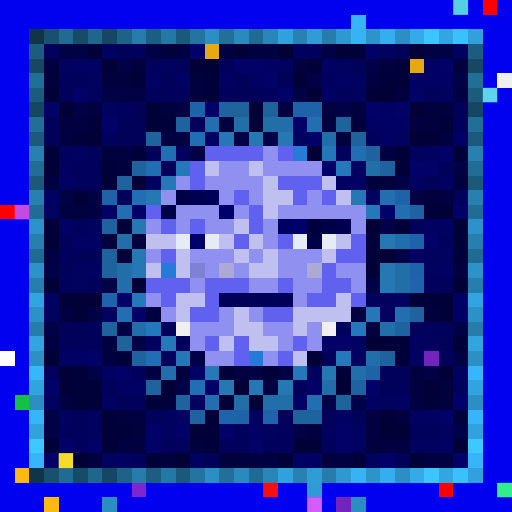
t = 0.00 s
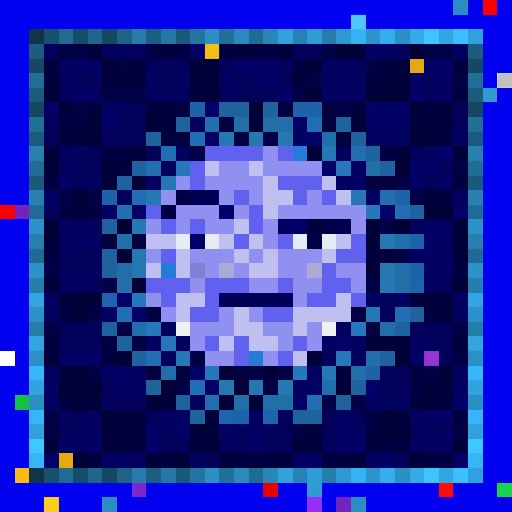
t = 0.34 s
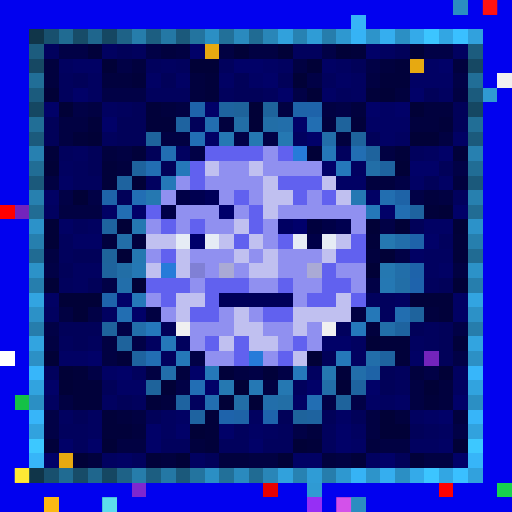
t = 0.69 s
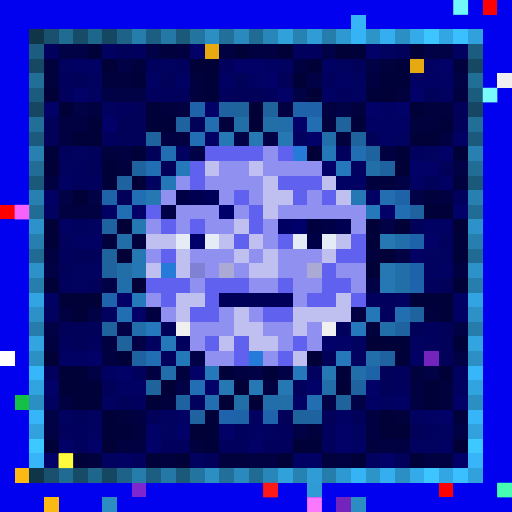
t = 1.03 s
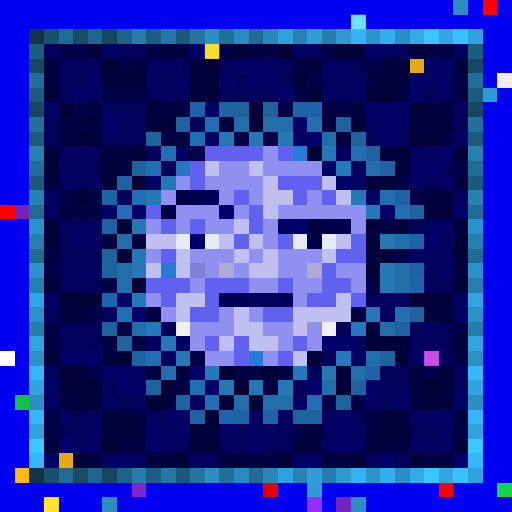
t = 1.37 s
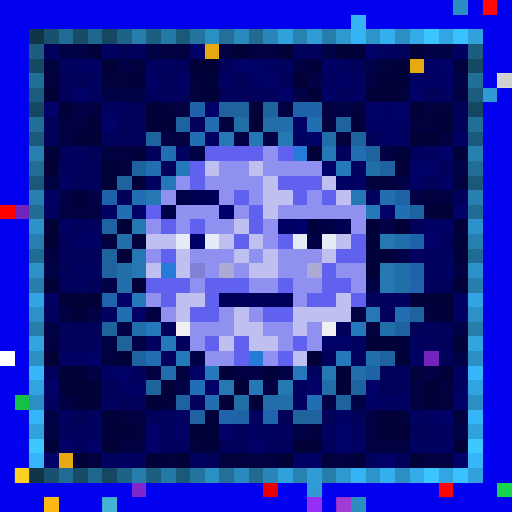
t = 1.72 s

The animated SVG that drew these frames (rendered in a browser with its animation timeline set to each time). Animation: 1 CSS @keyframes rule; one cycle of 2.06 s, repeats indefinitely.

<svg viewBox="0 0 35 35" shape-rendering="crispEdges" xmlns="http://www.w3.org/2000/svg"><style>@keyframes pop{0%,100%{opacity:0}18%{opacity:1}36%{opacity:0}}.a00{animation:pop 1.1s linear 0.00s infinite}.a01{animation:pop 1.1s linear -0.14s infinite}.a02{animation:pop 1.1s linear -0.28s infinite}.a03{animation:pop 1.1s linear -0.41s infinite}.a04{animation:pop 1.1s linear -0.55s infinite}.a05{animation:pop 1.1s linear -0.69s infinite}.a06{animation:pop 1.1s linear -0.83s infinite}.a07{animation:pop 1.1s linear -0.96s infinite}</style><rect width="35" height="35" fill="#0101ef"/><path fill="#2b8dc1" d="M31 0h1v1H31zM7 34h1v1H7zM24 34h1v1H24z"/><path fill="#fe0000" d="M33 0h1v1H33zM0 14h1v1H0z"/><path fill="#37b4f7" d="M24 1h1v1H24z"/><path fill="#103549" d="M2 2h1v1H2zM2 32h1v1H2z"/><path fill="#18506e" d="M3 2h1v1H3zM3 32h1v1H3z"/><path fill="#206b92" d="M4 2h1v1H4zM4 32h1v1H4z"/><path fill="#174c68" d="M5 2h1v1H5zM5 32h1v1H5z"/><path fill="#1f668d" d="M6 2h1v1H6zM6 32h1v1H6z"/><path fill="#154762" d="M7 2h1v1H7zM2 7h1v1H2zM32 7h1v1H32zM7 32h1v1H7z"/><path fill="#1e6287" d="M8 2h1v1H8zM8 32h1v1H8z"/><path fill="#267dab" d="M9 2h1v1H9zM9 32h1v1H9z"/><path fill="#1c5e81" d="M10 2h1v1H10zM10 32h1v1H10z"/><path fill="#2478a5" d="M11 2h1v1H11zM11 32h1v1H11z"/><path fill="#1b597b" d="M12 2h1v1H12zM2 12h1v1H2zM32 12h1v1H32zM12 32h1v1H12z"/><path fill="#23749f" d="M13 2h1v1H13zM13 32h1v1H13z"/><path fill="#2b8fc4" d="M14 2h1v1H14zM27 2h1v1H27zM2 27h1v1H2zM32 27h1v1H32zM14 32h1v1H14zM27 32h1v1H27z"/><path fill="#227099" d="M15 2h1v1H15zM15 32h1v1H15z"/><path fill="#2a8abe" d="M16 2h1v1H16zM16 32h1v1H16z"/><path fill="#206b93" d="M17 2h1v1H17zM2 17h1v1H2zM32 17h1v1H32zM17 32h1v1H17z"/><path fill="#2986b8" d="M18 2h1v1H18zM18 32h1v1H18z"/><path fill="#31a1dc" d="M19 2h1v1H19zM19 32h1v1H19z"/><path fill="#2782b2" d="M20 2h1v1H20zM20 32h1v1H20z"/><path fill="#2f9cd6" d="M21 2h1v1H21zM21 32h1v1H21z"/><path fill="#267dac" d="M22 2h1v1H22zM2 22h1v1H2zM32 22h1v1H32zM22 32h1v1H22z"/><path fill="#2e98d0" d="M23 2h1v1H23zM23 32h1v1H23z"/><path fill="#36b3f5" d="M24 2h1v1H24zM24 32h1v1H24z"/><path fill="#2d94ca" d="M25 2h1v1H25zM25 32h1v1H25z"/><path fill="#35aeef" d="M26 2h1v1H26zM26 32h1v1H26z"/><path fill="#34aae9" d="M28 2h1v1H28zM28 32h1v1H28z"/><path fill="#3cc5ff" d="M29 2h1v1H29zM29 32h1v1H29z"/><path fill="#32a6e3" d="M30 2h1v1H30zM30 32h1v1H30z"/><path fill="#3ac0ff" d="M31 2h1v1H31zM31 32h1v1H31z"/><path fill="#31a1dd" d="M32 2h1v1H32zM32 32h1v1H32z"/><path fill="#1c5c7e" d="M2 3h1v1H2zM32 3h1v1H32z"/><path fill="#01015d" d="M3 3h1v1H3zM9 3h1v1H9zM20 3h2v1H20zM10 4h1v1H10zM12 4h1v1H12zM15 4h1v1H15zM4 5h1v1H4zM22 5h1v1H22zM4 6h1v1H4zM10 6h3v1H10zM15 6h1v1H15zM18 6h1v1H18zM23 6h1v1H23zM8 7h1v1H8zM7 9h1v1H7zM4 10h1v1H4zM23 10h1v1H23zM28 10h1v1H28zM5 11h1v1H5zM5 12h2v1H5zM31 13h1v1H31zM5 15h1v1H5zM4 16h1v1H4zM30 16h1v1H30zM4 17h1v1H4zM4 19h1v1H4zM29 19h1v1H29zM25 20h2v1H25zM26 21h1v1H26zM23 22h1v1H23zM29 22h1v1H29zM4 23h1v1H4zM6 23h1v1H6zM12 23h1v1H12zM29 23h1v1H29zM11 24h1v1H11zM3 25h1v1H3zM9 25h1v1H9zM27 25h1v1H27zM20 26h1v1H20zM27 26h1v1H27zM9 27h1v1H9zM13 27h1v1H13zM4 29h2v1H4zM16 29h1v1H16zM19 29h1v1H19zM22 29h1v1H22zM29 29h1v1H29zM5 30h1v1H5zM11 30h2v1H11zM15 30h2v1H15zM18 30h2v1H18zM22 30h1v1H22zM9 31h1v1H9z"/><path fill="#010146" d="M4 3h2v1H4zM10 3h1v1H10zM22 3h1v1H22zM29 3h2v1H29zM8 4h1v1H8zM25 4h1v1H25zM21 5h1v1H21zM31 5h1v1H31zM7 6h3v1H7zM20 6h1v1H20zM5 7h1v1H5zM23 7h1v1H23zM16 9h1v1H16zM18 9h1v1H18zM13 10h1v1H13zM31 11h1v1H31zM27 12h1v1H27zM4 13h1v1H4zM6 13h1v1H6zM28 13h1v1H28zM26 15h1v1H26zM27 17h1v1H27zM3 18h1v1H3zM7 19h1v1H7zM25 19h1v1H25zM6 21h1v1H6zM3 22h1v1H3zM8 22h1v1H8zM31 22h1v1H31zM9 23h1v1H9zM13 24h1v1H13zM31 24h1v1H31zM6 25h1v1H6zM17 25h1v1H17zM19 25h1v1H19zM29 25h1v1H29zM12 26h1v1H12zM22 27h1v1H22zM24 27h1v1H24zM3 28h1v1H3zM3 29h1v1H3zM20 29h1v1H20zM31 29h1v1H31z"/><path fill="#01013a" d="M6 3h1v1H6zM24 3h1v1H24zM27 4h1v1H27zM9 5h1v1H9zM14 5h1v1H14zM26 5h2v1H26zM14 6h1v1H14zM25 6h1v1H25zM10 7h1v1H10zM6 8h1v1H6zM10 8h2v1H10zM24 8h1v1H24zM30 8h1v1H30zM5 9h1v1H5zM3 10h1v1H3zM9 10h1v1H9zM27 10h1v1H27zM31 10h1v1H31zM7 11h1v1H7zM7 12h1v1H7zM29 14h1v1H29zM25 16h1v1H25zM31 16h1v1H31zM31 17h1v1H31zM28 20h3v1H28zM30 21h1v1H30zM26 23h2v1H26zM31 23h1v1H31zM8 24h1v1H8zM27 24h1v1H27zM5 25h1v1H5zM15 25h1v1H15zM18 25h1v1H18zM23 25h1v1H23zM5 26h2v1H5zM5 27h2v1H5zM10 27h1v1H10zM29 27h1v1H29zM7 28h1v1H7zM14 28h1v1H14zM7 29h2v1H7zM14 29h1v1H14zM3 30h1v1H3zM14 30h1v1H14zM21 30h1v1H21zM10 31h1v1H10zM24 31h1v1H24zM28 31h1v1H28z"/><path fill="#010160" d="M7 3h1v1H7zM26 3h1v1H26zM31 3h1v1H31zM4 4h1v1H4zM11 4h1v1H11zM19 4h1v1H19zM23 4h1v1H23zM6 5h1v1H6zM24 5h1v1H24zM6 6h1v1H6zM24 6h1v1H24zM30 6h1v1H30zM7 7h1v1H7zM20 9h1v1H20zM27 9h1v1H27zM5 10h1v1H5zM12 10h1v1H12zM29 10h1v1H29zM4 11h1v1H4zM24 11h1v1H24zM10 12h1v1H10zM3 14h1v1H3zM6 15h1v1H6zM29 17h2v1H29zM5 18h2v1H5zM29 18h1v1H29zM5 19h1v1H5zM27 20h1v1H27zM3 21h1v1H3zM7 21h1v1H7zM10 23h1v1H10zM24 23h1v1H24zM28 23h1v1H28zM24 24h1v1H24zM21 25h1v1H21zM31 25h1v1H31zM31 26h1v1H31zM3 27h1v1H3zM7 27h1v1H7zM26 27h1v1H26zM4 28h1v1H4zM6 28h1v1H6zM11 28h1v1H11zM17 28h1v1H17zM28 28h1v1H28zM6 29h1v1H6zM11 29h1v1H11zM18 29h1v1H18zM24 29h1v1H24zM30 29h1v1H30zM28 30h2v1H28zM7 31h1v1H7zM13 31h1v1H13zM25 31h1v1H25z"/><path fill="#010159" d="M8 3h1v1H8zM27 3h1v1H27zM24 4h1v1H24zM5 5h1v1H5zM11 5h1v1H11zM16 5h1v1H16zM19 5h1v1H19zM16 6h2v1H16zM29 6h1v1H29zM9 7h1v1H9zM31 7h1v1H31zM3 8h1v1H3zM8 8h2v1H8zM13 8h1v1H13zM31 8h1v1H31zM3 9h1v1H3zM8 9h2v1H8zM25 9h1v1H25zM6 10h1v1H6zM10 10h1v1H10zM6 11h1v1H6zM11 11h1v1H11zM30 11h1v1H30zM29 12h1v1H29zM8 13h1v1H8zM28 15h1v1H28zM5 17h2v1H5zM4 18h1v1H4zM6 19h1v1H6zM30 19h1v1H30zM4 22h3v1H4zM11 22h1v1H11zM28 22h1v1H28zM30 22h1v1H30zM5 23h1v1H5zM30 23h1v1H30zM22 24h1v1H22zM30 24h1v1H30zM26 25h1v1H26zM7 26h1v1H7zM26 26h1v1H26zM8 27h1v1H8zM5 28h1v1H5zM10 28h1v1H10zM19 28h1v1H19zM22 28h1v1H22zM24 28h1v1H24zM28 29h1v1H28zM14 31h1v1H14zM27 31h1v1H27z"/><path fill="#01013e" d="M11 3h1v1H11zM3 4h1v1H3zM9 4h1v1H9zM26 4h1v1H26zM31 4h1v1H31zM3 5h1v1H3zM7 5h2v1H7zM13 5h1v1H13zM13 6h1v1H13zM27 6h1v1H27zM11 7h1v1H11zM24 7h1v1H24zM29 7h2v1H29zM15 8h1v1H15zM22 8h1v1H22zM28 8h2v1H28zM23 9h1v1H23zM7 10h1v1H7zM8 11h1v1H8zM25 12h2v1H25zM31 12h1v1H31zM29 13h1v1H29zM7 16h1v1H7zM9 16h1v1H9zM25 17h1v1H25zM29 21h1v1H29zM25 22h1v1H25zM12 25h1v1H12zM28 25h1v1H28zM30 26h1v1H30zM11 27h1v1H11zM30 27h1v1H30zM8 28h1v1H8zM27 28h1v1H27zM31 28h1v1H31zM9 29h1v1H9zM21 29h1v1H21zM13 30h1v1H13zM25 30h1v1H25zM6 31h1v1H6zM11 31h1v1H11zM15 31h2v1H15zM22 31h1v1H22z"/><path fill="#010142" d="M12 3h1v1H12zM15 3h1v1H15zM17 3h2v1H17zM20 4h1v1H20zM25 5h1v1H25zM31 6h1v1H31zM6 7h1v1H6zM12 7h1v1H12zM19 7h1v1H19zM22 7h1v1H22zM4 8h2v1H4zM4 9h1v1H4zM11 9h2v1H11zM30 9h1v1H30zM8 10h1v1H8zM26 10h1v1H26zM3 12h1v1H3zM30 13h1v1H30zM4 14h3v1H4zM3 17h1v1H3zM31 18h1v1H31zM4 21h1v1H4zM10 21h1v1H10zM24 21h1v1H24zM3 23h1v1H3zM7 23h1v1H7zM7 24h1v1H7zM10 25h1v1H10zM16 25h1v1H16zM18 26h1v1H18zM28 26h1v1H28zM4 27h1v1H4zM28 27h1v1H28zM9 28h1v1H9zM25 28h1v1H25zM25 29h1v1H25zM8 30h2v1H8zM26 30h2v1H26zM17 31h2v1H17zM23 31h1v1H23zM29 31h2v1H29z"/><path fill="#010168" d="M13 3h1v1H13zM25 3h1v1H25zM16 4h2v1H16zM30 4h1v1H30zM18 5h1v1H18zM5 6h1v1H5zM19 6h1v1H19zM28 6h1v1H28zM3 7h1v1H3zM14 7h1v1H14zM25 7h1v1H25zM27 7h1v1H27zM7 8h1v1H7zM20 8h1v1H20zM21 9h1v1H21zM30 10h1v1H30zM22 11h1v1H22zM28 11h2v1H28zM9 14h1v1H9zM26 14h1v1H26zM31 14h1v1H31zM29 16h1v1H29zM8 20h1v1H8zM9 21h1v1H9zM22 23h2v1H22zM6 24h1v1H6zM8 25h1v1H8zM13 25h1v1H13zM3 26h1v1H3zM14 26h1v1H14zM21 26h1v1H21zM25 26h1v1H25zM31 27h1v1H31zM30 28h1v1H30zM10 29h1v1H10zM12 29h1v1H12zM15 29h1v1H15zM23 29h1v1H23zM4 30h1v1H4zM6 30h1v1H6zM10 30h1v1H10zM17 30h1v1H17zM23 30h1v1H23zM3 31h1v1H3zM26 31h1v1H26zM31 31h1v1H31z"/><path fill="#e7a911" d="M14 3h1v1H14zM28 4h1v1H28zM4 31h1v1H4z"/><path fill="#010137" d="M16 3h1v1H16zM19 3h1v1H19zM23 3h1v1H23zM28 3h1v1H28zM7 4h1v1H7zM13 4h2v1H13zM21 4h1v1H21zM20 5h1v1H20zM3 6h1v1H3zM21 6h1v1H21zM26 6h1v1H26zM4 7h1v1H4zM17 7h1v1H17zM28 7h1v1H28zM17 8h1v1H17zM6 9h1v1H6zM28 9h2v1H28zM21 10h1v1H21zM3 11h1v1H3zM27 11h1v1H27zM9 12h1v1H9zM5 13h1v1H5zM30 14h1v1H30zM3 15h1v1H3zM8 15h1v1H8zM25 15h1v1H25zM27 15h1v1H27zM31 15h1v1H31zM3 16h1v1H3zM8 17h1v1H8zM26 17h1v1H26zM25 18h1v1H25zM3 19h1v1H3zM9 19h1v1H9zM31 19h1v1H31zM4 20h3v1H4zM5 21h1v1H5zM25 23h1v1H25zM3 24h1v1H3zM21 24h1v1H21zM4 25h1v1H4zM30 25h1v1H30zM4 26h1v1H4zM11 26h1v1H11zM16 26h1v1H16zM23 26h1v1H23zM29 26h1v1H29zM15 27h1v1H15zM17 27h1v1H17zM26 28h1v1H26zM13 29h1v1H13zM26 29h2v1H26zM7 30h1v1H7zM20 30h1v1H20zM31 30h1v1H31zM5 31h1v1H5zM12 31h1v1H12zM19 31h1v1H19z"/><path fill="#164863" d="M2 4h1v1H2zM32 4h1v1H32z"/><path fill="#010164" d="M5 4h2v1H5zM18 4h1v1H18zM22 4h1v1H22zM29 4h1v1H29zM10 5h1v1H10zM12 5h1v1H12zM15 5h1v1H15zM17 5h1v1H17zM23 5h1v1H23zM28 5h3v1H28zM22 6h1v1H22zM26 7h1v1H26zM25 8h3v1H25zM14 9h1v1H14zM26 9h1v1H26zM31 9h1v1H31zM4 12h1v1H4zM23 12h2v1H23zM28 12h1v1H28zM30 12h1v1H30zM3 13h1v1H3zM25 13h1v1H25zM7 14h1v1H7zM4 15h1v1H4zM29 15h2v1H29zM5 16h2v1H5zM28 17h1v1H28zM30 18h1v1H30zM3 20h1v1H3zM31 20h1v1H31zM31 21h1v1H31zM4 24h2v1H4zM28 24h1v1H28zM7 25h1v1H7zM8 26h2v1H8zM20 27h1v1H20zM25 27h1v1H25zM27 27h1v1H27zM12 28h1v1H12zM23 28h1v1H23zM29 28h1v1H29zM17 29h1v1H17zM24 30h1v1H24zM30 30h1v1H30zM8 31h1v1H8zM20 31h2v1H20z"/><path fill="#216e97" d="M2 5h1v1H2zM32 5h1v1H32z"/><path fill="#f0f0f0" d="M34 5h1v1H34zM12 22h1v1H12zM22 22h1v1H22z"/><path fill="#1b5b7d" d="M2 6h1v1H2zM32 6h1v1H32z"/><path fill="#2f9ad3" d="M33 6h1v1H33zM21 33h1v1H21z"/><path fill="#1e63aa" d="M13 7h1v1H13zM21 7h1v1H21zM28 16h1v1H28zM28 18h1v1H28z"/><path fill="#1e639f" d="M15 7h1v1H15zM26 11h1v1H26zM8 12h1v1H8zM28 14h1v1H28zM7 15h1v1H7zM27 22h1v1H27zM9 24h1v1H9zM26 24h1v1H26zM24 26h1v1H24zM21 28h1v1H21z"/><path fill="#1e639b" d="M16 7h1v1H16zM7 17h1v1H7zM10 26h1v1H10z"/><path fill="#1e639c" d="M18 7h1v1H18zM23 8h1v1H23zM10 9h1v1H10zM24 9h1v1H24zM7 22h1v1H7zM8 23h1v1H8zM23 27h1v1H23zM20 28h1v1H20z"/><path fill="#1e63a9" d="M20 7h1v1H20zM7 13h1v1H7z"/><path fill="#216e96" d="M2 8h1v1H2zM32 8h1v1H32z"/><path fill="#1e63a0" d="M12 8h1v1H12zM12 27h1v1H12zM13 28h1v1H13z"/><path fill="#226eb0" d="M14 8h1v1H14zM26 13h1v1H26zM27 21h1v1H27zM14 27h1v1H14z"/><path fill="#226ea6" d="M16 8h1v1H16zM8 18h1v1H8zM19 27h1v1H19z"/><path fill="#226ea7" d="M18 8h1v1H18zM25 11h1v1H25zM27 19h1v1H27zM16 27h1v1H16z"/><path fill="#226eaa" d="M19 8h1v1H19zM27 16h1v1H27zM8 19h1v1H8zM9 22h1v1H9zM25 24h1v1H25zM11 25h1v1H11zM24 25h1v1H24zM18 27h1v1H18z"/><path fill="#226eb2" d="M21 8h1v1H21zM11 10h1v1H11zM10 11h1v1H10zM27 14h1v1H27zM8 21h1v1H8z"/><path fill="#1b5a7c" d="M2 9h1v1H2zM32 9h1v1H32z"/><path fill="#226eb4" d="M13 9h1v1H13zM9 13h1v1H9zM13 26h1v1H13z"/><path fill="#2578b3" d="M15 9h1v1H15zM24 13h1v1H24zM26 19h1v1H26z"/><path fill="#2578b2" d="M17 9h1v1H17zM19 9h1v1H19zM9 15h1v1H9zM19 26h1v1H19z"/><path fill="#226ea9" d="M22 9h1v1H22zM27 18h1v1H27zM26 22h1v1H26z"/><path fill="#2780b0" d="M2 10h1v1H2zM32 10h1v1H32z"/><path fill="#6161ef" d="M14 10h4v1H14zM19 10h1v1H19zM13 11h1v1H13zM13 12h1v1H13zM19 12h3v1H19zM16 13h1v1H16zM20 13h1v1H20zM22 13h1v1H22zM10 14h1v1H10zM17 14h1v1H17zM11 15h1v1H11zM13 15h1v1H13zM17 15h1v1H17zM16 16h1v1H16zM19 16h1v1H19zM24 16h1v1H24zM11 17h1v1H11zM23 17h2v1H23zM22 18h1v1H22zM10 19h3v1H10zM14 19h3v1H14zM19 19h1v1H19zM22 19h2v1H22zM11 20h1v1H11zM14 20h1v1H14zM21 20h2v1H21zM24 20h1v1H24zM13 21h2v1H13zM18 21h2v1H18zM14 23h1v1H14zM16 23h1v1H16zM20 23h1v1H20zM16 24h1v1H16zM19 24h1v1H19z"/><path fill="#9090f0" d="M18 10h1v1H18zM15 11h2v1H15zM18 11h4v1H18zM12 12h1v1H12zM14 12h4v1H14zM11 13h1v1H11zM15 13h1v1H15zM17 13h1v1H17zM21 13h1v1H21zM12 14h3v1H12zM16 14h1v1H16zM19 14h6v1H19zM10 15h1v1H10zM12 15h1v1H12zM14 15h2v1H14zM18 15h1v1H18zM24 15h1v1H24zM18 16h1v1H18zM10 17h1v1H10zM13 17h3v1H13zM17 17h1v1H17zM19 17h3v1H19zM14 18h1v1H14zM16 18h1v1H16zM19 18h2v1H19zM23 18h2v1H23zM13 19h1v1H13zM17 19h2v1H17zM20 19h2v1H20zM24 19h1v1H24zM10 20h1v1H10zM20 20h1v1H20zM11 21h1v1H11zM15 21h1v1H15zM17 21h1v1H17zM13 22h3v1H13zM18 22h2v1H18zM21 22h1v1H21zM13 23h1v1H13zM19 23h1v1H19zM21 23h1v1H21zM14 24h2v1H14zM18 24h1v1H18z"/><path fill="#267bd9" d="M20 10h1v1H20zM11 18h1v1H11zM17 24h1v1H17z"/><path fill="#2578b8" d="M22 10h1v1H22zM11 12h1v1H11zM25 21h1v1H25zM12 24h1v1H12z"/><path fill="#226eb3" d="M24 10h1v1H24zM8 14h1v1H8zM10 24h1v1H10zM21 27h1v1H21z"/><path fill="#1e639d" d="M25 10h1v1H25zM9 11h1v1H9zM7 18h1v1H7zM28 21h1v1H28z"/><path fill="#216d95" d="M2 11h1v1H2zM32 11h1v1H32z"/><path fill="#2578ba" d="M12 11h1v1H12zM11 23h1v1H11z"/><path fill="#c0c0f0" d="M14 11h1v1H14zM17 11h1v1H17zM18 12h1v1H18zM22 12h1v1H22zM18 13h2v1H18zM23 13h1v1H23zM18 14h1v1H18zM16 15h1v1H16zM10 16h2v1H10zM15 16h1v1H15zM17 16h1v1H17zM23 16h1v1H23zM12 17h1v1H12zM16 17h1v1H16zM18 17h1v1H18zM22 17h1v1H22zM10 18h1v1H10zM12 18h1v1H12zM17 18h2v1H17zM12 20h2v1H12zM23 20h1v1H23zM12 21h1v1H12zM16 21h1v1H16zM20 21h4v1H20zM16 22h2v1H16zM20 22h1v1H20zM15 23h1v1H15zM17 23h2v1H17zM20 24h1v1H20z"/><path fill="#2578bb" d="M23 11h1v1H23zM10 22h1v1H10zM24 22h1v1H24zM20 25h1v1H20z"/><path fill="#2780af" d="M2 13h1v1H2zM32 13h1v1H32z"/><path fill="#2578b1" d="M10 13h1v1H10zM26 16h1v1H26zM9 17h1v1H9zM26 18h1v1H26zM22 25h1v1H22zM15 26h1v1H15z"/><path fill="#000047" d="M12 13h1v1H12zM11 14h1v1H11zM22 15h1v1H22zM21 16h1v1H21z"/><path fill="#000050" d="M13 13h1v1H13zM23 15h1v1H23z"/><path fill="#000059" d="M14 13h1v1H14zM15 20h5v1H15z"/><path fill="#1e63a7" d="M27 13h1v1H27zM25 25h1v1H25zM16 28h1v1H16z"/><path fill="#7324bc" d="M1 14h1v1H1zM29 24h1v1H29zM23 34h1v1H23z"/><path fill="#216c94" d="M2 14h1v1H2zM32 14h1v1H32z"/><path fill="#00006b" d="M15 14h1v1H15zM20 15h1v1H20zM13 16h1v1H13z"/><path fill="#2578b9" d="M25 14h1v1H25zM9 20h1v1H9zM23 24h1v1H23zM14 25h1v1H14z"/><path fill="#2c92c9" d="M2 15h1v1H2zM32 15h1v1H32z"/><path fill="#000062" d="M19 15h1v1H19z"/><path fill="#00003e" d="M21 15h1v1H21z"/><path fill="#267fae" d="M2 16h1v1H2zM32 16h1v1H32z"/><path fill="#226ea8" d="M8 16h1v1H8zM22 26h1v1H22z"/><path fill="#e6ecf5" d="M12 16h1v1H12zM14 16h1v1H14zM20 16h1v1H20zM22 16h1v1H22z"/><path fill="#2c92c8" d="M2 18h1v1H2zM32 18h1v1H32z"/><path fill="#2578b4" d="M9 18h1v1H9zM17 26h1v1H17z"/><path fill="#8080d5" d="M13 18h1v1H13z"/><path fill="#aaaad5" d="M15 18h1v1H15zM21 18h1v1H21z"/><path fill="#267ead" d="M2 19h1v1H2zM32 19h1v1H32z"/><path fill="#1e63ac" d="M28 19h1v1H28zM18 28h1v1H18z"/><path fill="#32a4e1" d="M2 20h1v1H2zM32 20h1v1H32z"/><path fill="#1e63ab" d="M7 20h1v1H7zM15 28h1v1H15z"/><path fill="#2c91c7" d="M2 21h1v1H2zM32 21h1v1H32z"/><path fill="#32a4e0" d="M2 23h1v1H2zM32 23h1v1H32z"/><path fill="#ffffff" d="M0 24h1v1H0z"/><path fill="#2c90c5" d="M2 24h1v1H2zM32 24h1v1H32z"/><path fill="#37b6fa" d="M2 25h1v1H2zM32 25h1v1H32z"/><path fill="#31a3df" d="M2 26h1v1H2zM32 26h1v1H32z"/><path fill="#14c146" d="M1 27h1v1H1z"/><path fill="#37b5f9" d="M2 28h1v1H2zM32 28h1v1H32z"/><path fill="#31a2de" d="M2 29h1v1H2zM32 29h1v1H32z"/><path fill="#3dc8ff" d="M2 30h1v1H2zM32 30h1v1H32z"/><path fill="#37b5f8" d="M2 31h1v1H2zM32 31h1v1H32z"/><path fill="#fcb913" d="M1 32h1v1H1zM3 34h1v1H3z"/><path fill="#7e27cf" d="M9 33h1v1H9z"/><path fill="#e80000" d="M18 33h1v1H18z"/><path fill="#ff0000" d="M30 33h1v1H30z"/><path fill="#16d34c" d="M34 33h1v1H34z"/><path fill="#962ff5" d="M21 34h1v1H21z"/><g fill="#75ffff"><rect x="31" y="0" width="1" height="1" class="a02"/><rect x="7" y="34" width="1" height="1" class="a04"/></g><g fill="#ff1b1b"><rect x="33" y="0" width="1" height="1" class="a04"/><rect x="18" y="33" width="1" height="1" class="a02"/><rect x="30" y="33" width="1" height="1" class="a06"/></g><rect x="24" y="1" width="1" height="1" fill="#8effff" class="a00"/><g fill="#ffff3f"><rect x="14" y="3" width="1" height="1" class="a00"/><rect x="4" y="31" width="1" height="1" class="a02"/></g><rect x="34" y="5" width="1" height="1" fill="#6c6c6c" class="a06"/><rect x="33" y="6" width="1" height="1" fill="#7dffff" class="a02"/><g fill="#ff66ff"><rect x="1" y="14" width="1" height="1" class="a02"/><rect x="29" y="24" width="1" height="1" class="a00"/><rect x="23" y="34" width="1" height="1" class="a04"/></g><g fill="#ffff43"><rect x="1" y="32" width="1" height="1" class="a04"/><rect x="3" y="34" width="1" height="1" class="a00"/></g><rect x="34" y="33" width="1" height="1" fill="#49ffb9" class="a02"/><rect x="21" y="34" width="1" height="1" fill="#ff7dff" class="a02"/></svg>
